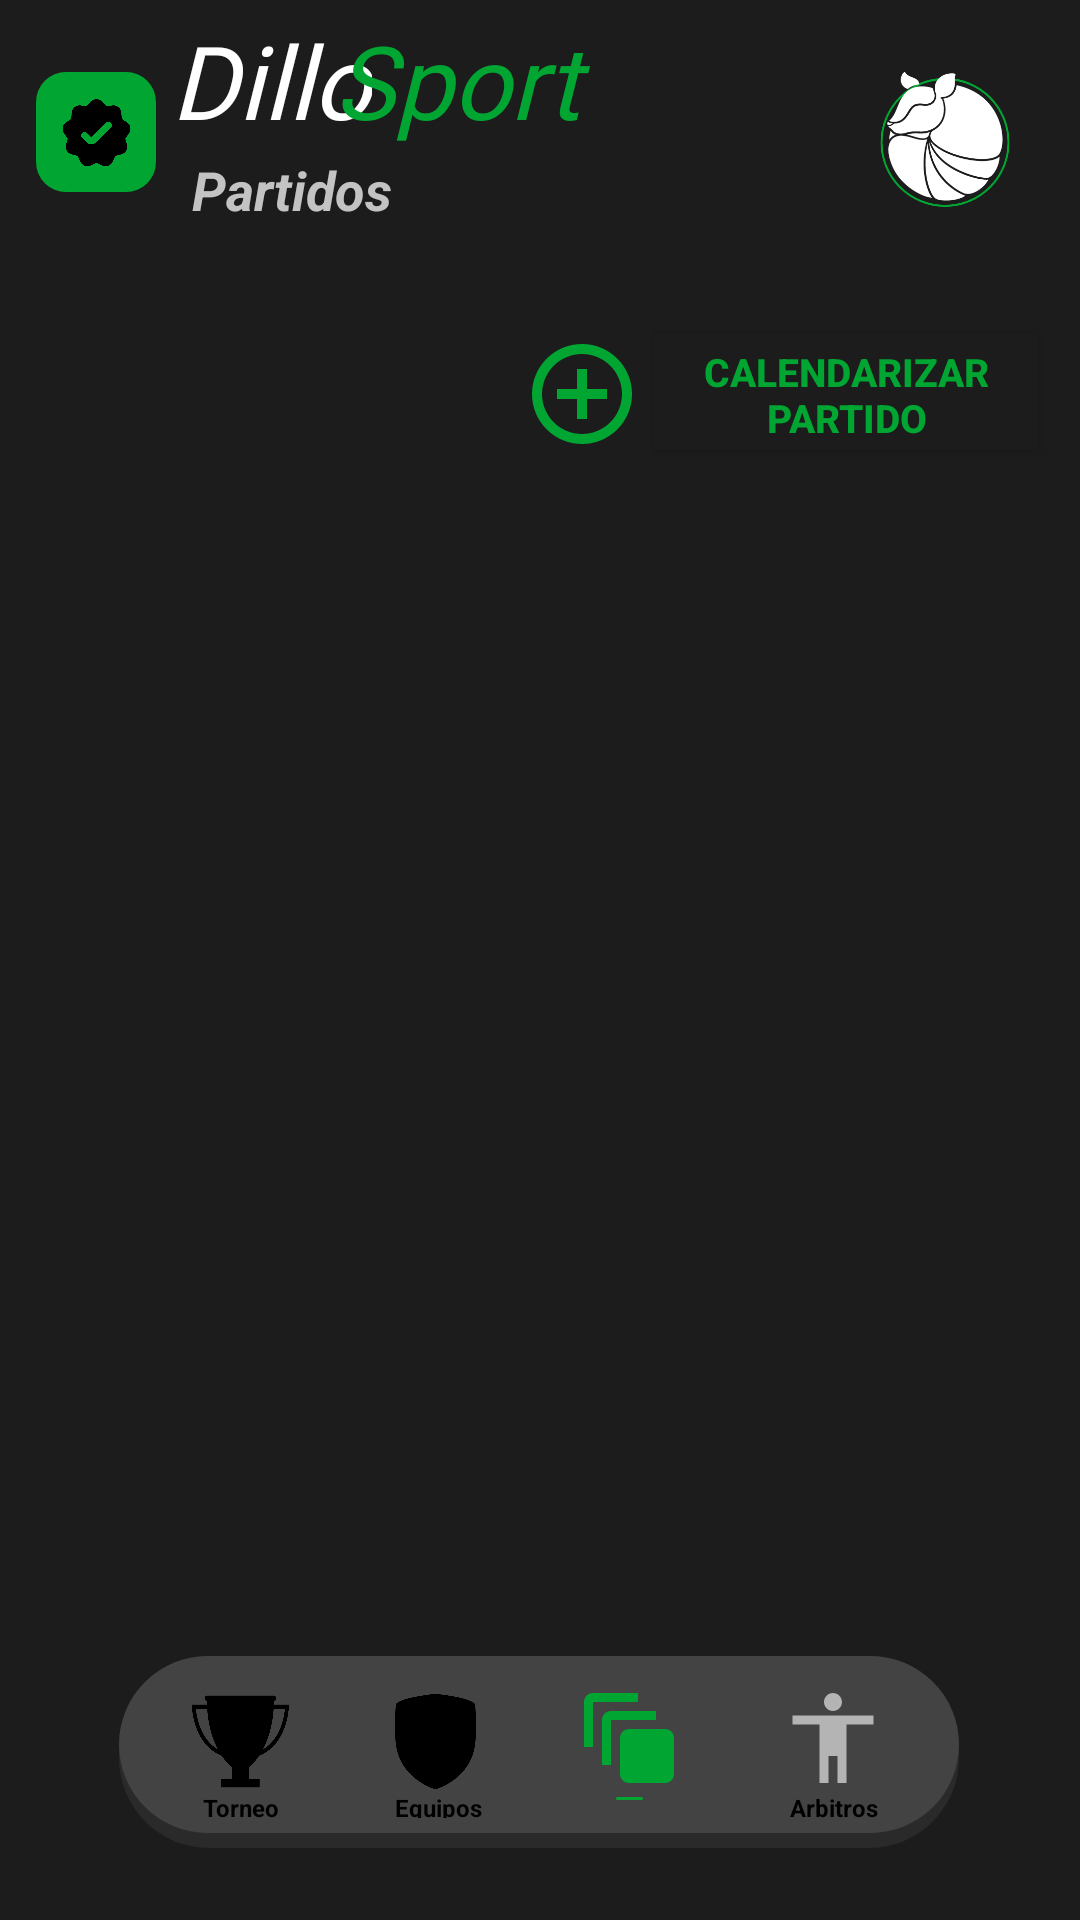

Reconstruct the res/layout file that produces this screen, plus the resources it refers to.
<!-- AndroidManifest.xml: application theme Theme.DilloSports -->
<!-- res/layout/activity_partidos.xml -->
<?xml version="1.0" encoding="utf-8"?>
<androidx.constraintlayout.widget.ConstraintLayout xmlns:android="http://schemas.android.com/apk/res/android"
    xmlns:app="http://schemas.android.com/apk/res-auto"
    xmlns:tools="http://schemas.android.com/tools"
    android:id="@+id/main"
    android:layout_width="match_parent"
    android:layout_height="match_parent"
    android:background="#1C1C1C"
    tools:context=".Partidos">

    <ImageView
        android:id="@+id/imgIrVerCpart"
        android:layout_width="40dp"
        android:layout_height="40dp"
        android:layout_marginTop="36dp"
        app:layout_constraintEnd_toStartOf="@+id/btnVerCrearPartido"
        app:layout_constraintTop_toBottomOf="@+id/textView46"
        app:srcCompat="@drawable/vector_asset_crear" />

    <Button
        android:id="@+id/btnVerCrearPartido"
        android:layout_width="136dp"
        android:layout_height="51dp"
        android:layout_marginTop="16dp"
        android:layout_marginEnd="10dp"
        android:backgroundTint="#1C1C1C"
        android:text="Calendarizar Partido"
        android:textColor="#00A532"
        android:textSize="13sp"
        android:textStyle="bold"
        app:layout_constraintEnd_toEndOf="parent"
        app:layout_constraintTop_toBottomOf="@+id/imageView8" />

    <ImageView
        android:id="@+id/imageView8"
        android:layout_width="90dp"
        android:layout_height="85dp"
        android:layout_marginTop="4dp"
        app:layout_constraintEnd_toEndOf="parent"
        app:layout_constraintTop_toTopOf="parent"
        app:srcCompat="@drawable/dillo" />

    <ImageView
        android:id="@+id/imageView6"
        android:layout_width="40dp"
        android:layout_height="40dp"
        android:layout_marginStart="12dp"
        android:layout_marginTop="24dp"
        app:layout_constraintStart_toStartOf="parent"
        app:layout_constraintTop_toTopOf="parent"
        app:srcCompat="@drawable/linea_dos" />

    <ImageView
        android:id="@+id/imageView7"
        android:layout_width="23dp"
        android:layout_height="23dp"
        app:layout_constraintBottom_toBottomOf="@+id/imageView6"
        app:layout_constraintEnd_toEndOf="@+id/imageView6"
        app:layout_constraintStart_toStartOf="@+id/imageView6"
        app:layout_constraintTop_toTopOf="@+id/imageView6"
        app:srcCompat="@drawable/icono_confirmado" />

    <TextView
        android:id="@+id/textView50"
        android:layout_width="67dp"
        android:layout_height="47dp"
        android:layout_marginTop="4dp"
        android:fontFamily="@font/jaldi_bold"
        android:text="Dillo"
        android:textColor="#FFFFFF"
        android:textSize="34sp"
        android:textStyle="italic"
        app:layout_constraintEnd_toEndOf="parent"
        app:layout_constraintHorizontal_bias="0.194"
        app:layout_constraintStart_toStartOf="parent"
        app:layout_constraintTop_toTopOf="parent" />

    <TextView
        android:id="@+id/textView46"
        android:layout_width="wrap_content"
        android:layout_height="wrap_content"
        android:layout_marginStart="12dp"
        android:text="Partidos"
        android:textColor="#C3C3C3"
        android:textSize="18sp"
        android:textStyle="bold|italic"
        app:layout_constraintStart_toEndOf="@+id/imageView6"
        app:layout_constraintTop_toBottomOf="@+id/textView50" />

    <TextView
        android:id="@+id/textView51"
        android:layout_width="88dp"
        android:layout_height="47dp"
        android:layout_marginTop="4dp"
        android:fontFamily="@font/jaldi_bold"
        android:text="Sports"
        android:textColor="#00A532"
        android:textSize="34sp"
        android:textStyle="italic"
        app:layout_constraintEnd_toEndOf="parent"
        app:layout_constraintHorizontal_bias="0.409"
        app:layout_constraintStart_toStartOf="parent"
        app:layout_constraintTop_toTopOf="parent" />

    <androidx.constraintlayout.widget.ConstraintLayout
        android:layout_width="280dp"
        android:layout_height="64dp"
        android:layout_marginBottom="24dp"
        android:background="@drawable/menu_style"
        app:layout_constraintBottom_toBottomOf="parent"
        app:layout_constraintEnd_toEndOf="parent"
        app:layout_constraintHorizontal_bias="0.497"
        app:layout_constraintStart_toStartOf="parent">

        <ImageView
            android:id="@+id/imgTorneoC"
            android:layout_width="33dp"
            android:layout_height="33dp"
            android:layout_marginStart="4dp"
            android:layout_marginBottom="9dp"
            app:layout_constraintBottom_toBottomOf="parent"
            app:layout_constraintStart_toStartOf="parent"
            app:srcCompat="@drawable/icon_torneo_1" />

        <ImageView
            android:id="@+id/imgArbitrosC"
            android:layout_width="36dp"
            android:layout_height="36dp"
            android:layout_marginEnd="4dp"
            android:layout_marginBottom="9dp"
            app:layout_constraintBottom_toBottomOf="parent"
            app:layout_constraintEnd_toEndOf="parent"
            app:srcCompat="@drawable/vector_asset_arbitro_1" />

        <ImageView
            android:id="@+id/imgEquiposA"
            android:layout_width="36dp"
            android:layout_height="36dp"
            android:layout_marginEnd="32dp"
            android:layout_marginBottom="9dp"
            app:layout_constraintBottom_toBottomOf="parent"
            app:layout_constraintEnd_toStartOf="@+id/imgArbitrosC"
            app:srcCompat="@drawable/vector_asset_partidos_2" />

        <TextView
            android:id="@+id/textView45"
            android:layout_width="wrap_content"
            android:layout_height="wrap_content"
            android:layout_marginEnd="7dp"
            android:text="Arbitros"
            android:textColor="#000000"
            android:textSize="8sp"
            android:textStyle="bold"
            app:layout_constraintEnd_toEndOf="parent"
            app:layout_constraintTop_toBottomOf="@+id/imgArbitrosC" />

        <ImageView
            android:id="@+id/imgEquipoC"
            android:layout_width="33dp"
            android:layout_height="33dp"
            android:layout_marginStart="32dp"
            android:layout_marginBottom="9dp"
            app:layout_constraintBottom_toBottomOf="parent"
            app:layout_constraintStart_toEndOf="@+id/imgTorneoC"
            app:srcCompat="@drawable/icon_equipo_2" />

        <TextView
            android:id="@+id/textView55"
            android:layout_width="wrap_content"
            android:layout_height="wrap_content"
            android:layout_marginStart="72dp"
            android:text="Equipos"
            android:textColor="#000000"
            android:textSize="8sp"
            android:textStyle="bold"
            app:layout_constraintStart_toStartOf="parent"
            app:layout_constraintTop_toBottomOf="@+id/imgEquipoC" />

        <TextView
            android:id="@+id/textView43"
            android:layout_width="wrap_content"
            android:layout_height="wrap_content"
            android:layout_marginStart="8dp"
            android:text="Torneo"
            android:textColor="#000000"
            android:textSize="8sp"
            android:textStyle="bold"
            app:layout_constraintStart_toStartOf="parent"
            app:layout_constraintTop_toBottomOf="@+id/imgTorneoC" />

        <ImageView
            android:id="@+id/imageView3"
            android:layout_width="9dp"
            android:layout_height="1dp"
            android:layout_marginTop="2dp"
            android:layout_marginEnd="49dp"
            app:layout_constraintEnd_toStartOf="@+id/textView45"
            app:layout_constraintTop_toBottomOf="@+id/imgEquiposA"
            app:srcCompat="@drawable/linea_dos" />

    </androidx.constraintlayout.widget.ConstraintLayout>

    <androidx.recyclerview.widget.RecyclerView
        android:id="@+id/rcvPartidos"
        android:layout_width="389dp"
        android:layout_height="454dp"
        android:layout_marginTop="12dp"
        app:layout_constraintEnd_toEndOf="parent"
        app:layout_constraintStart_toStartOf="parent"
        app:layout_constraintTop_toBottomOf="@+id/btnVerCrearPartido" />

</androidx.constraintlayout.widget.ConstraintLayout>
<!-- resources referenced by this layout -->
<resources>
  <!-- drawable dillo: png bitmap (drawable, 19732 bytes) -->
  <!-- drawable icon_equipo_2: png bitmap (drawable, 9350 bytes) -->
  <!-- drawable icon_torneo_1: png bitmap (drawable, 12138 bytes) -->
  <!-- drawable icono_confirmado: png bitmap (drawable, 39420 bytes) -->
  <!-- drawable linea_dos (drawable) -->
  <?xml version="1.0" encoding="utf-8"?>
  <selector xmlns:android="http://schemas.android.com/apk/res/android">
      <item>
          <shape>
              <solid android:color="#00A532"></solid>
              <corners android:radius="10dp" />
          </shape>
      </item>
  </selector>
  <!-- drawable menu_style (drawable) -->
  <?xml version="1.0" encoding="utf-8"?>
  <layer-list xmlns:android="http://schemas.android.com/apk/res/android">
      <item>
          <shape  android:shape="rectangle">
              <solid android:color="#2A2A2A" />
              <corners android:radius="30dp" />
          </shape>
      </item>
  
      <item android:bottom="15px">
          <shape  android:shape="rectangle">
              <padding android:bottom="10dp"
                  android:top="10dp"
                  android:left="20dp"
                  android:right="20dp"/>
              <solid android:color="#434343" />
              <corners android:radius="30dp" />
          </shape>
      </item>
  </layer-list>
  <!-- drawable vector_asset_arbitro_1 (drawable) -->
  <vector xmlns:android="http://schemas.android.com/apk/res/android" android:height="24dp" android:tint="#B4B4B4" android:viewportHeight="24" android:viewportWidth="24" android:width="24dp">
        
      <path android:fillColor="@android:color/white" android:pathData="M12,2c1.1,0 2,0.9 2,2s-0.9,2 -2,2 -2,-0.9 -2,-2 0.9,-2 2,-2zM21,9h-6v13h-2v-6h-2v6L9,22L9,9L3,9L3,7h18v2z"/>
      
  </vector>
  <!-- drawable vector_asset_crear (drawable) -->
  <vector xmlns:android="http://schemas.android.com/apk/res/android" android:height="24dp" android:tint="#00A532" android:viewportHeight="24" android:viewportWidth="24" android:width="24dp">
        
      <path android:fillColor="@android:color/white" android:pathData="M13,7h-2v4L7,11v2h4v4h2v-4h4v-2h-4L13,7zM12,2C6.48,2 2,6.48 2,12s4.48,10 10,10 10,-4.48 10,-10S17.52,2 12,2zM12,20c-4.41,0 -8,-3.59 -8,-8s3.59,-8 8,-8 8,3.59 8,8 -3.59,8 -8,8z"/>
      
  </vector>
  <!-- drawable vector_asset_partidos_2 (drawable) -->
  <vector xmlns:android="http://schemas.android.com/apk/res/android" android:height="24dp" android:tint="#00A532" android:viewportHeight="24" android:viewportWidth="24" android:width="24dp">
        
      <path android:fillColor="@android:color/white" android:pathData="M14,2L4,2c-1.11,0 -2,0.9 -2,2v10h2L4,4h10L14,2zM18,6L8,6c-1.11,0 -2,0.9 -2,2v10h2L8,8h10L18,6zM20,10h-8c-1.11,0 -2,0.9 -2,2v8c0,1.1 0.89,2 2,2h8c1.1,0 2,-0.9 2,-2v-8c0,-1.1 -0.9,-2 -2,-2z"/>
      
  </vector>
  <style name="Theme.DilloSports" parent="Base.Theme.DilloSports" />
  <style name="Base.Theme.DilloSports" parent="Theme.Material3.DayNight.NoActionBar">
          
          
      </style>
</resources>
